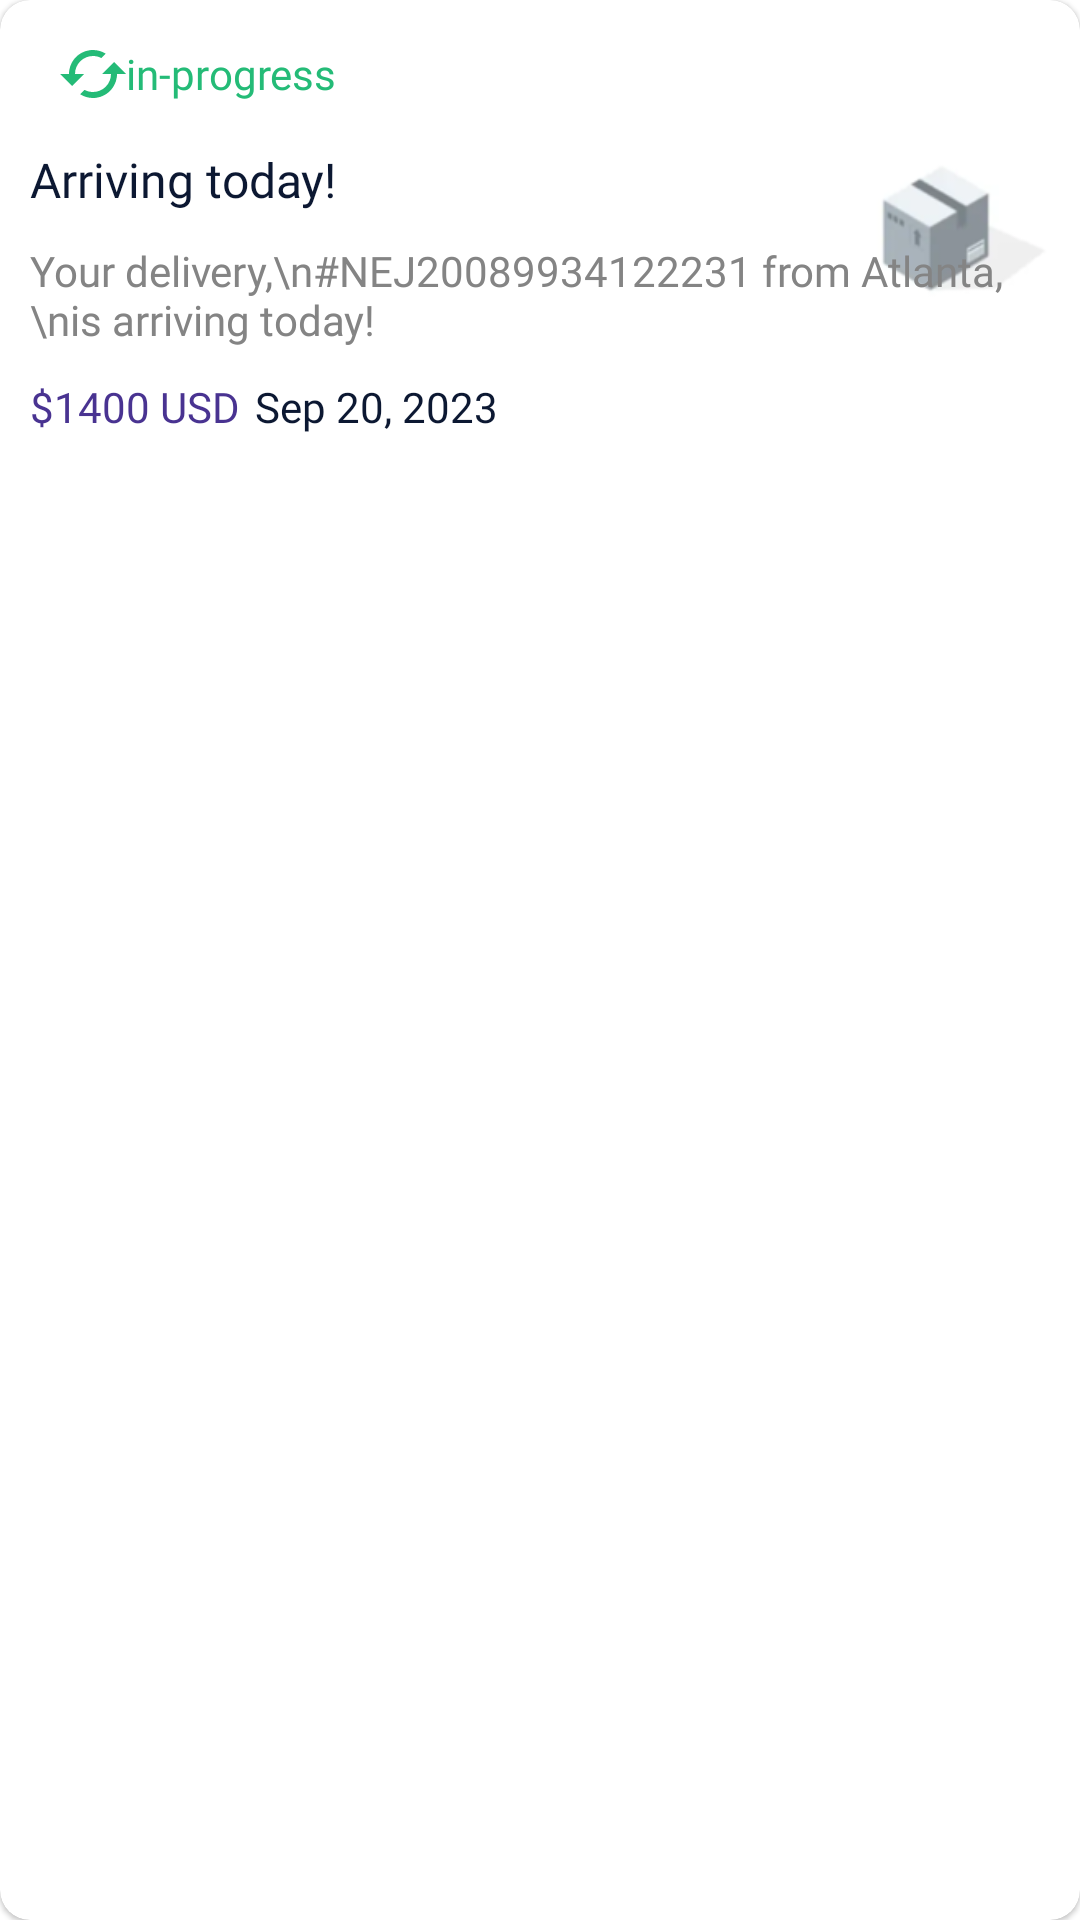

Android layout source for this screen:
<!-- AndroidManifest.xml: application theme Theme.MobileEngineerTranslationTest -->
<!-- res/layout/delivery_item_layout.xml -->
<?xml version="1.0" encoding="utf-8"?>
<com.google.android.material.card.MaterialCardView
    xmlns:android="http://schemas.android.com/apk/res/android"
    xmlns:app="http://schemas.android.com/apk/res-auto"
    android:layout_width="match_parent"
    android:layout_height="wrap_content"
    android:padding="@dimen/ten_dp"
    android:elevation="@dimen/ten_dp"
    app:cardCornerRadius="@dimen/ten_dp"
    android:layout_margin="@dimen/five_dp"
    app:cardBackgroundColor="@color/white"
    >

    <androidx.constraintlayout.widget.ConstraintLayout
        android:layout_width="match_parent"
        android:layout_height="wrap_content"
        android:padding="@dimen/ten_dp"
        >


    <androidx.constraintlayout.widget.ConstraintLayout
        android:id="@+id/status_badge"
        android:layout_width="wrap_content"
        android:layout_height="wrap_content"
        app:layout_constraintStart_toStartOf="parent"
        app:layout_constraintTop_toTopOf="parent"
        android:background="@drawable/curve_twenty"
        android:backgroundTint="@color/soft_grey"
        android:paddingVertical="@dimen/five_dp"
        android:paddingHorizontal="@dimen/ten_dp"
        >

        <ImageView
            android:id="@+id/loading_icon"
            android:layout_width="wrap_content"
            android:layout_height="wrap_content"
            android:src="@drawable/in_progress_icon"
            app:layout_constraintStart_toStartOf="parent"
            app:layout_constraintTop_toTopOf="parent"
            app:layout_constraintBottom_toBottomOf="parent"
            app:layout_constraintEnd_toStartOf="@id/status"
            />

        
        <TextView
            android:id="@+id/status"
            android:layout_width="wrap_content"
            android:layout_height="wrap_content"
            android:text="in-progress"
            android:textSize="@dimen/fourteen_sp"
            android:textColor="@color/green"
            android:fontFamily="@font/roboto_semibold"
            app:layout_constraintTop_toTopOf="parent"
            app:layout_constraintBottom_toBottomOf="parent"
            app:layout_constraintStart_toEndOf="@id/loading_icon"
            app:layout_constraintEnd_toEndOf="parent"
            />


    </androidx.constraintlayout.widget.ConstraintLayout>

    
    <ImageView
        android:id="@+id/package_icon"
        android:layout_width="@dimen/sixty_dp"
        android:layout_height="@dimen/sixty_dp"
        android:src="@drawable/img"
        app:layout_constraintTop_toTopOf="parent"
       app:layout_constraintEnd_toEndOf="parent"
        app:layout_constraintBottom_toBottomOf="parent"
        android:fitsSystemWindows="true"
        />

    
    <TextView
        android:id="@+id/title"
        android:layout_width="wrap_content"
        android:layout_height="wrap_content"
        android:text="Arriving today!"
        android:fontFamily="@font/roboto_semibold"
        android:textColor="@color/dark_blue"
        android:textSize="@dimen/sixteen_sp"
        app:layout_constraintTop_toBottomOf="@id/status_badge"
        app:layout_constraintStart_toStartOf="parent"
        android:layout_marginTop="@dimen/ten_dp"/>

    
    <TextView
        android:id="@+id/description"
        android:layout_width="wrap_content"
        android:layout_height="wrap_content"
        android:text="Your delivery,\n#NEJ20089934122231 from Atlanta,\nis arriving today!"
        android:textSize="@dimen/fourteen_sp"
        android:textColor="@color/item_grey"
        android:fontFamily="@font/roboto_regular"
        app:layout_constraintTop_toBottomOf="@id/title"
        app:layout_constraintStart_toStartOf="parent"
        android:layout_marginTop="@dimen/ten_dp"/>

    
    <TextView
        android:id="@+id/price"
        android:layout_width="wrap_content"
        android:layout_height="wrap_content"
        android:text="$1400 USD"
        android:textColor="@color/purple_700"
        android:fontFamily="@font/roboto_medium"
        android:textSize="@dimen/fourteen_sp"
        app:layout_constraintTop_toBottomOf="@id/description"
        app:layout_constraintStart_toStartOf="parent"
        android:layout_marginTop="@dimen/ten_dp"/>

    
    <TextView
        android:id="@+id/date"
        android:layout_width="wrap_content"
        android:layout_height="wrap_content"
        android:text="Sep 20, 2023"
        android:textSize="@dimen/fourteen_sp"
        android:fontFamily="@font/roboto_regular"
        android:layout_marginStart="@dimen/five_dp"
        android:textColor="@color/dark_blue"
        app:layout_constraintTop_toTopOf="@id/price"
        app:layout_constraintStart_toEndOf="@id/price"
        app:layout_constraintBottom_toBottomOf="@id/price"/>



    </androidx.constraintlayout.widget.ConstraintLayout>

</com.google.android.material.card.MaterialCardView>
<!-- resources referenced by this layout -->
<resources>
  <color name="dark_blue">#0C1832</color>
  <color name="green">#24BB77</color>
  <color name="item_grey">#848484</color>
  <color name="purple_700">#493391</color>
  <color name="soft_grey">#F5F4F7</color>
  <color name="white">#FFFFFFFF</color>
  <dimen name="five_dp">5dp</dimen>
  <dimen name="fourteen_sp">14sp</dimen>
  <dimen name="sixteen_sp">16sp</dimen>
  <dimen name="sixty_dp">60dp</dimen>
  <dimen name="ten_dp">10dp</dimen>
  <!-- drawable img: png bitmap (drawable, 7350 bytes) -->
  <!-- drawable in_progress_icon (drawable) -->
  <vector xmlns:android="http://schemas.android.com/apk/res/android"
      android:width="22dp"
      android:height="16dp"
      android:viewportWidth="22"
      android:viewportHeight="16">
    <path
        android:pathData="M18,4L14,8H17C17,9.591 16.368,11.117 15.243,12.243C14.117,13.368 12.591,14 11,14C10,14 9.03,13.75 8.2,13.3L6.74,14.76C7.97,15.54 9.43,16 11,16C13.122,16 15.157,15.157 16.657,13.657C18.157,12.157 19,10.122 19,8H22M5,8C5,6.409 5.632,4.883 6.757,3.757C7.883,2.632 9.409,2 11,2C12,2 12.97,2.25 13.8,2.7L15.26,1.24C14.03,0.46 12.57,0 11,0C8.878,0 6.843,0.843 5.343,2.343C3.843,3.843 3,5.878 3,8H0L4,12L8,8"
        android:fillColor="#24BB77"/>
  </vector>
  <style name="Theme.MobileEngineerTranslationTest" parent="Theme.MaterialComponents.DayNight.DarkActionBar">
          
          <item name="colorPrimary">@color/purple_500</item>
          <item name="colorPrimaryVariant">@color/purple_700</item>
          <item name="colorOnPrimary">@color/white</item>
          
          <item name="colorSecondary">@color/teal_200</item>
          <item name="colorSecondaryVariant">@color/teal_700</item>
          <item name="colorOnSecondary">@color/black</item>
          
  
          
          <item name="android:statusBarColor">@android:color/transparent</item>
          <item name="android:windowTranslucentStatus">true</item>
          <item name="android:windowFullscreen">true</item>
      </style>
  <color name="purple_500">#FF6200EE</color>
  <color name="teal_200">#FF03DAC5</color>
  <color name="teal_700">#FF018786</color>
  <color name="black">#FF000000</color>
</resources>
